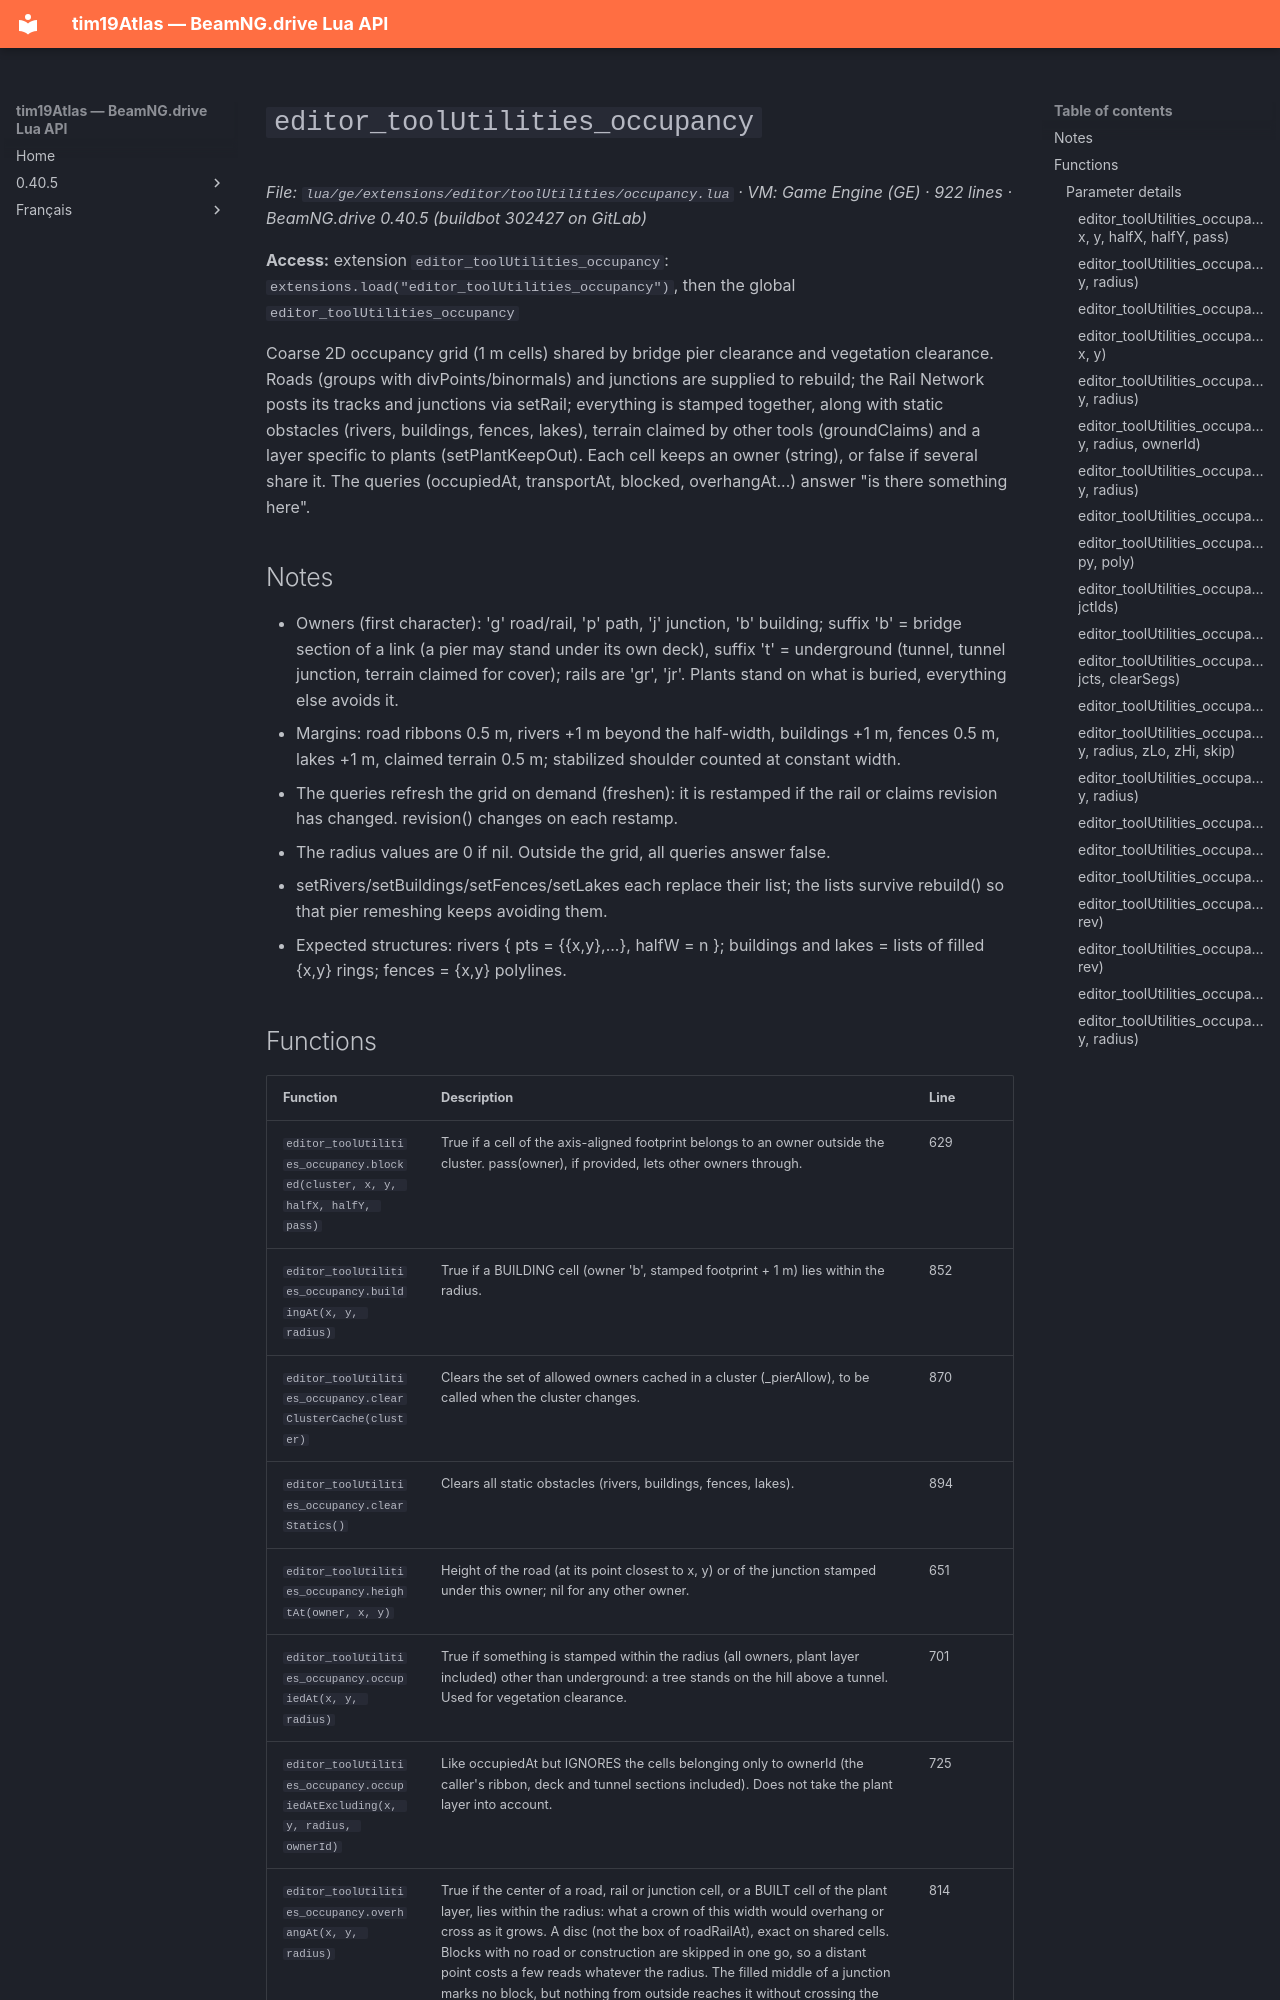

repository: Tim0219800/beamng-lua-atlas · page: 0.40.5/ge/extensions/editor/toolUtilities/occupancy.html · generator: mkdocs

# `editor_toolUtilities_occupancy`

*File: `lua/ge/extensions/editor/toolUtilities/occupancy.lua` · VM: Game Engine (GE) · 922 lines · BeamNG.drive 0.40.5 (buildbot 302427 on GitLab)*

**Access:** extension `editor_toolUtilities_occupancy`: `extensions.load("editor_toolUtilities_occupancy")`, then the global `editor_toolUtilities_occupancy`

Coarse 2D occupancy grid (1 m cells) shared by bridge pier clearance and vegetation clearance. Roads (groups with divPoints/binormals) and junctions are supplied to rebuild; the Rail Network posts its tracks and junctions via setRail; everything is stamped together, along with static obstacles (rivers, buildings, fences, lakes), terrain claimed by other tools (groundClaims) and a layer specific to plants (setPlantKeepOut). Each cell keeps an owner (string), or false if several share it. The queries (occupiedAt, transportAt, blocked, overhangAt...) answer "is there something here".

## Notes

- Owners (first character): 'g' road/rail, 'p' path, 'j' junction, 'b' building; suffix 'b' = bridge section of a link (a pier may stand under its own deck), suffix 't' = underground (tunnel, tunnel junction, terrain claimed for cover); rails are 'gr', 'jr'. Plants stand on what is buried, everything else avoids it.
- Margins: road ribbons 0.5 m, rivers +1 m beyond the half-width, buildings +1 m, fences 0.5 m, lakes +1 m, claimed terrain 0.5 m; stabilized shoulder counted at constant width.
- The queries refresh the grid on demand (freshen): it is restamped if the rail or claims revision has changed. revision() changes on each restamp.
- The radius values are 0 if nil. Outside the grid, all queries answer false.
- setRivers/setBuildings/setFences/setLakes each replace their list; the lists survive rebuild() so that pier remeshing keeps avoiding them.
- Expected structures: rivers { pts = {{x,y},...}, halfW = n }; buildings and lakes = lists of filled {x,y} rings; fences = {x,y} polylines.
